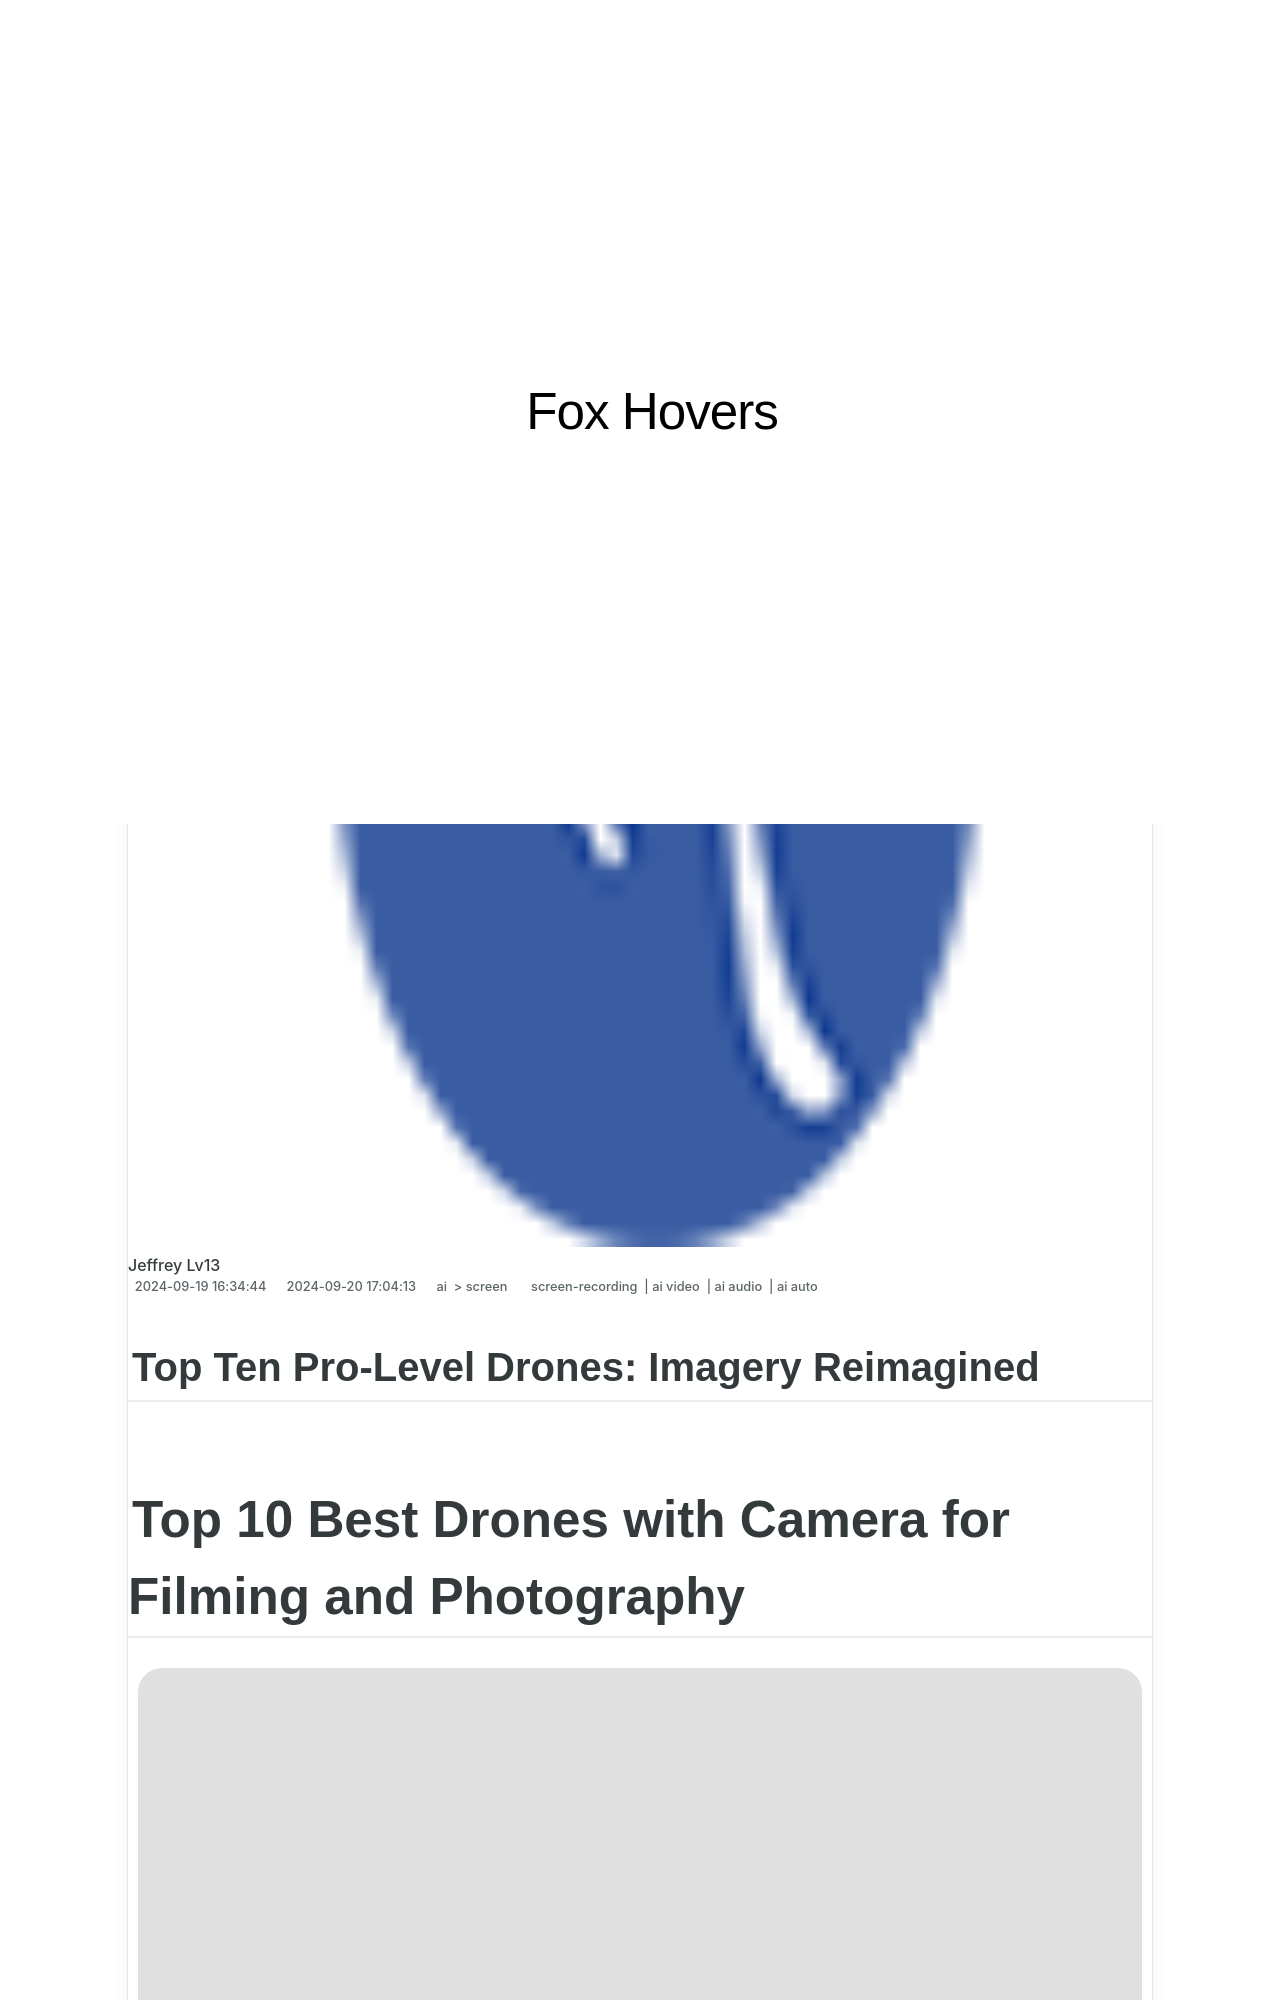

repository: techidaily/site-fox-hovers · page: updated-top-ten-pro-level-drones-imagery-reimagined/index.html · generator: jekyll

---
title: "\"[Updated] Top Ten Pro-Level Drones  Imagery Reimagined\""
date: 2024-09-19T16:34:44.120Z
updated: 2024-09-20T17:04:13.149Z
tags: 
  - screen-recording
  - ai video
  - ai audio
  - ai auto
categories: 
  - ai
  - screen
description: "\"This Article Describes [Updated] Top Ten Pro-Level Drones: Imagery Reimagined\""
excerpt: "\"This Article Describes [Updated] Top Ten Pro-Level Drones: Imagery Reimagined\""
keywords: "\"Top Drone Photography,Pro Drones for Aerial Shots,Advanced Drone Tech,Imaginative Drone Usage,Top Drones in Media,Pro-Level Drone Captures,Drones Reimagined Imagery\""
thumbnail: https://thmb.techidaily.com/5f8ab25178398b0800b6345046953e2b2e89a6d9e6a8838419dd9465e3b6b177.jpg
---

## Top Ten Pro-Level Drones: Imagery Reimagined

# Top 10 Best Drones with Camera for Filming and Photography

![author avatar](https://images.wondershare.com/filmora/article-images/max-wales-author.jpg)

##### Max Wales

 Mar 27, 2024• Proven solutions

From last few years, drones (quadcopters) with pre-installed cameras are becoming more and more popular. You might also want a multi-rotor-type drone to capture breathtaking footage of sites like waterfalls and risky situations like disaster surveys. We spent 25 hours of research and comparison and rounded up the top 10 best drones with cameras on the market. Read on the guide to know more.
